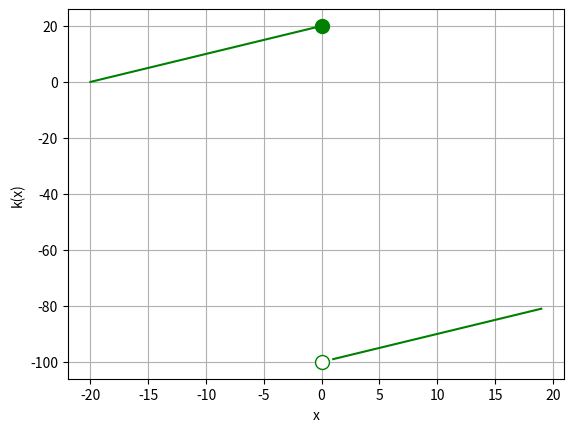

Generate this figure with matplotlib: (Note: this script raises an exception after producing the figure.)
def k(x):
  import numpy as np
  if x <= 0:
    return x + 20
  else:
    return x - 100

if __name__ =='__main__':
  from matplotlib import pyplot as plt

  x1 = range(-20, 1)
  x2 = range(1, 20)

  y1 = [k(i) for i in x1]
  y2 = [k(i) for i in x2]

  plt.xlabel('x')
  plt.ylabel('k(x)')
  plt.grid()

  plt.plot(x1,y1, color='green')
  plt.plot(x2,y2, color='green')

  # Exibe um circulo no fim dos intervalos
  plt.plot(0, k(0), color='green', marker='o', markerfacecolor='green', markersize=10)
  plt.plot(0, k(0.0001), color='green', marker='o', markerfacecolor='w', markersize=10)

  plt.savefig('../images/plot-07.png', format='png')
  plt.show()
